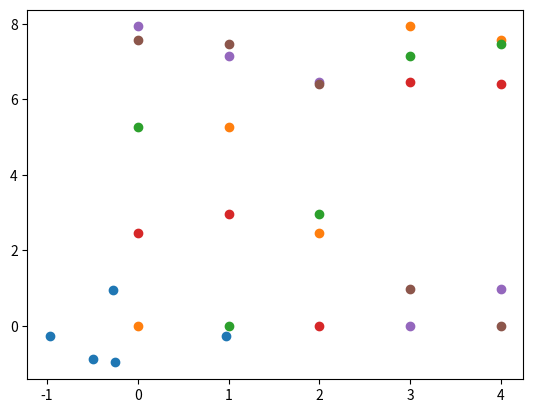

Generate this figure with matplotlib:
import math
import numpy as np
import matplotlib.pyplot as plt
from scipy.spatial.distance import squareform, pdist, cdist

angles = 2*math.pi*np.random.rand(5)
vel = np.array(list(zip(np.sin(angles),np.cos(angles))))
pos = [640/2.0 , 380/2.0] + 10*np.random.rand(2*5).reshape(5,2)
degree_Conv= angles *(180/math.pi)
plt.plot(vel[:,0],vel[:,1],'o')
arr=np.array([[1,2,3,42,43]])
plt.show()
print(vel[: ,0],vel)
x = squareform(pdist(pos))
plt.plot(x,'o')
plt.show()
d = x<25
test = np.array([[1 ,3],[3,2]])
print(x.sum(axis=1))
print(test.sum(axis=1))
print(d.dot(pos))
print(test.shape)